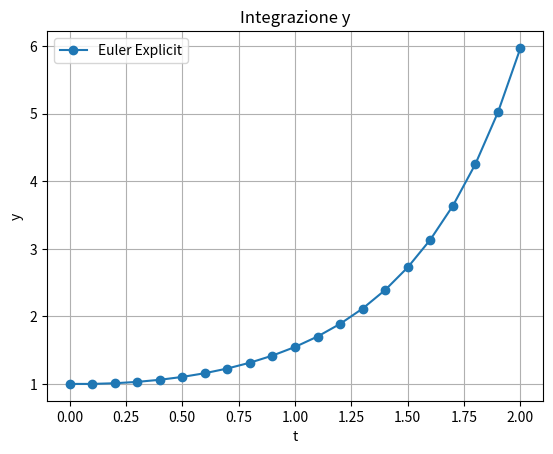

This figure's Python source:
import numpy as np
import matplotlib.pyplot as plt

# =========================
# INPUT
# =========================

# Parametri del tempo e step
t_start = 0.0
t_end = 2.0
step_size = 0.1

# Condizioni iniziali (array numpy). 
# Es per sistema: np.array([1.0, 0.0])
# Es per eq singola: np.array([1.0])
state_start = np.array([1.0], dtype=float)

# Definisci qui la tua equazione differenziale y' = f(t, y)
def rhs_function(time, state):
    # state è un array. Esempio per eq singola:
    y = state[0]
    return np.array([time * y])

# Nomi delle variabili di stato per i plot
state_names = ["y"]

# =========================
# FUNZIONI (NON MODIFICARE)
# =========================

def euler_explicit(f, t_start, t_end, step_size, state_start):
    t_values = np.arange(t_start, t_end + step_size / 2, step_size)
    state_values = np.zeros((len(t_values), len(state_start)), dtype=float)
    state_values[0] = state_start

    for index in range(len(t_values) - 1):
        t = t_values[index]
        y = state_values[index]
        state_values[index + 1] = y + step_size * f(t, y)

    return t_values, state_values


# =========================
# MAIN
# =========================

if __name__ == "__main__":
    t_euler, state_euler = euler_explicit(
        rhs_function, t_start, t_end, step_size, state_start
    )

    print("="*40)
    print("RISULTATI EULERO ESPLICITO")
    print("="*40)
    print(f"Valore finale a t = {t_euler[-1]}:")
    for i in range(len(state_start)):
        print(f"  {state_names[i] if i < len(state_names) else f'y{i}'} = {state_euler[-1, i]}")

    for i in range(len(state_start)):
        plt.figure()
        plt.plot(t_euler, state_euler[:, i], "o-", label="Euler Explicit")
        plt.xlabel("t")
        plt.ylabel(state_names[i] if i < len(state_names) else f"y_{i}")
        plt.title(f"Integrazione {state_names[i] if i < len(state_names) else f'y_{i}'}")
        plt.grid(True)
        plt.legend()
        
    plt.show()
